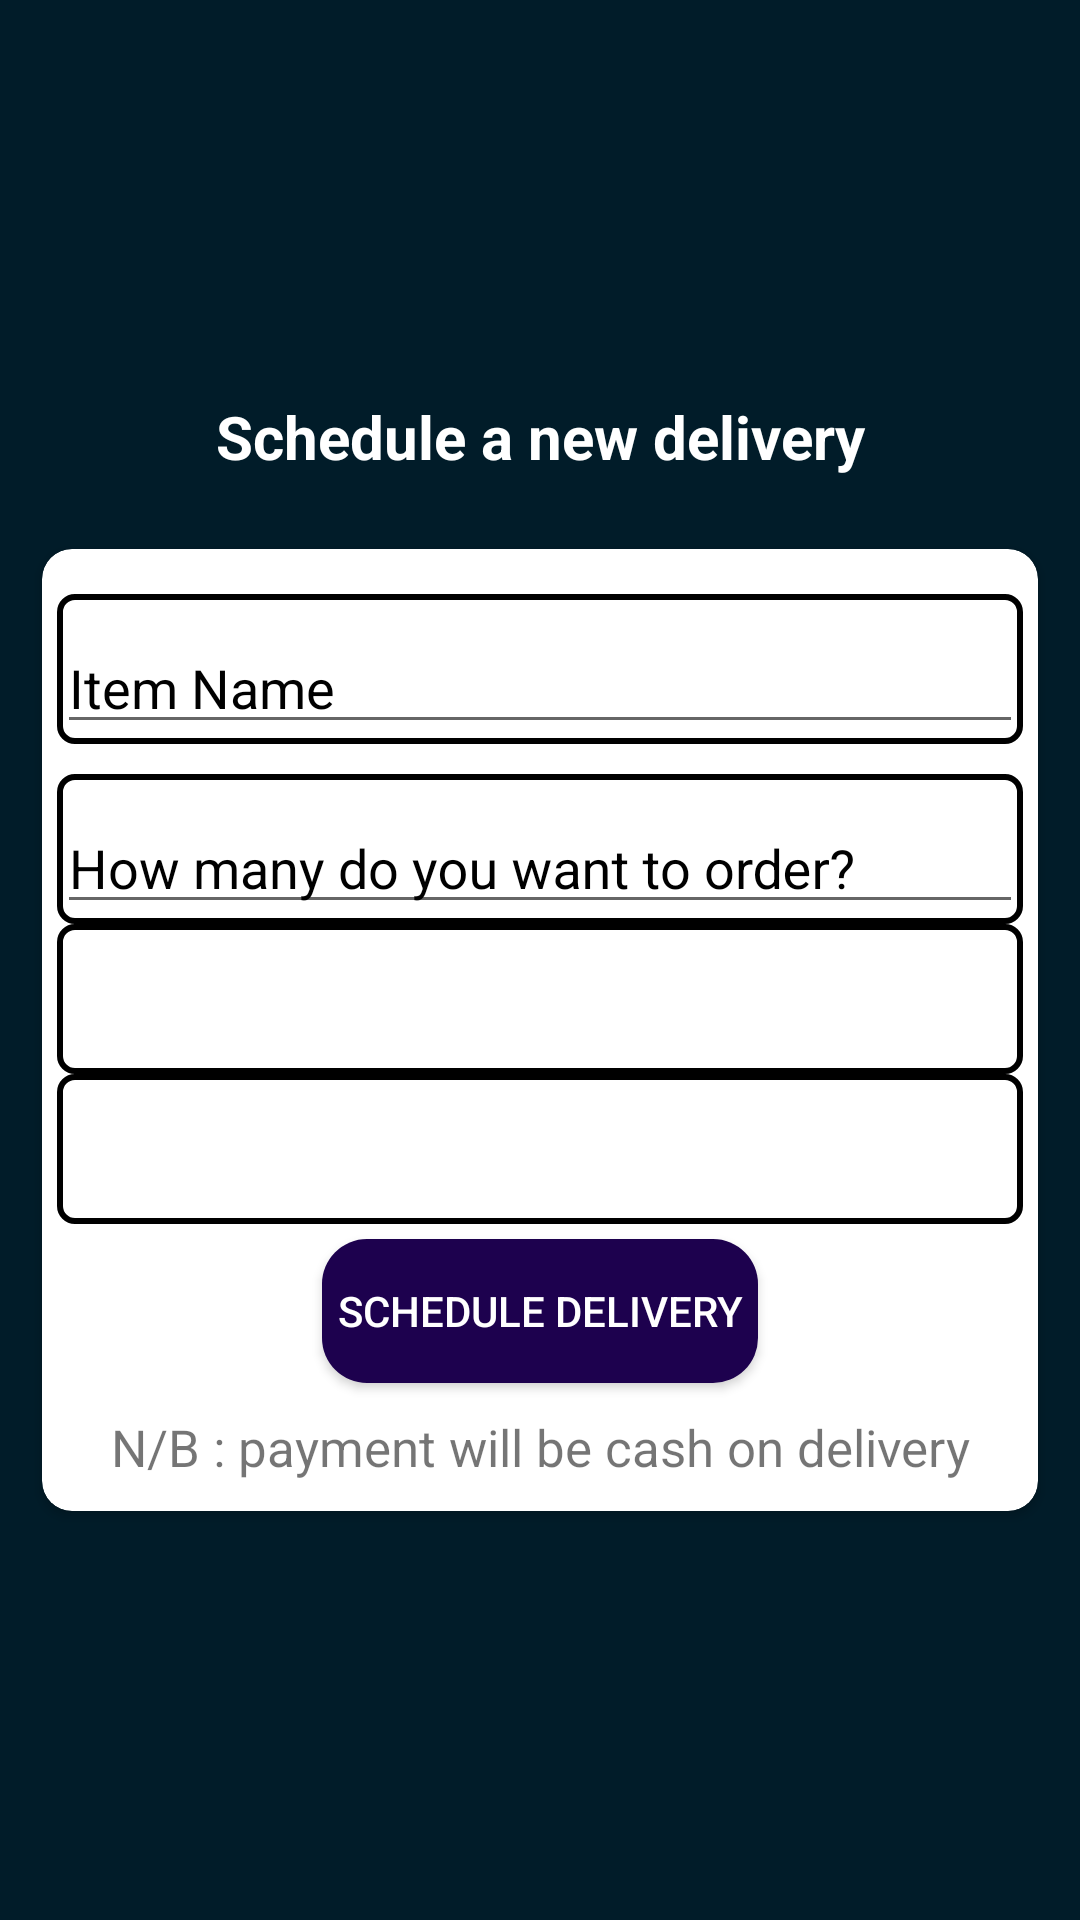

Android layout source for this screen:
<!-- AndroidManifest.xml: activity theme ActionBaEnabled -->
<!-- res/layout/activity_schedule.xml -->
<?xml version="1.0" encoding="utf-8"?>
<RelativeLayout xmlns:android="http://schemas.android.com/apk/res/android"
    xmlns:app="http://schemas.android.com/apk/res-auto"
    xmlns:tools="http://schemas.android.com/tools"
    android:layout_width="match_parent"
    android:layout_height="match_parent"
    android:background="#011C29"
    android:gravity="center"
    tools:context=".Activities.ScheduleActivity">

    <TextView
        android:id="@+id/consumable_header"
        android:layout_width="match_parent"
        android:layout_height="wrap_content"
        android:layout_gravity="center"
        android:layout_margin="5dp"
        android:padding="5dp"
        android:text="Schedule a new delivery"
        android:textAlignment="center"
        android:textColor="@android:color/white"
        android:textSize="20sp"
        android:textStyle="bold" />

    <androidx.cardview.widget.CardView
        android:layout_width="match_parent"
        android:layout_height="wrap_content"
        android:layout_below="@+id/consumable_header"
        android:layout_margin="14dp"
        app:cardCornerRadius="10dp">

        <LinearLayout
            android:layout_width="match_parent"
            android:layout_height="match_parent"

            android:layout_margin="5dp"
            android:orientation="vertical">

            <com.google.android.material.textfield.TextInputLayout
                android:layout_width="match_parent"
                android:layout_height="50dp"
                android:background="@drawable/stroke_bg"
                android:layout_marginTop="10dp"
                android:hint="Item Name"
                android:maxLines="1"
                android:textColorHint="@android:color/black">

                <com.google.android.material.textfield.TextInputEditText
                    android:id="@+id/schedule_consumable_name"
                    android:layout_width="match_parent"
                    android:singleLine="true"
                    android:maxLines="1"
                    android:inputType="text"
                    android:layout_height="wrap_content"
                    android:textColor="@color/colorPrimary" />
            </com.google.android.material.textfield.TextInputLayout>

            <com.google.android.material.textfield.TextInputLayout
                android:layout_width="match_parent"
                android:layout_height="50dp"
                android:background="@drawable/stroke_bg"
                android:layout_marginTop="10dp"
                android:hint="How many do you want to order?"
                android:textColorHint="@android:color/black">

                <com.google.android.material.textfield.TextInputEditText
                    android:id="@+id/schedule_consumable_total"
                    android:layout_width="match_parent"
                    android:maxLines="1"
                    android:inputType="number"
                    android:layout_height="wrap_content"
                    android:textColor="@color/colorPrimary" />
            </com.google.android.material.textfield.TextInputLayout>

            <Spinner
                android:id="@+id/spinner1"
                android:layout_height="50dp"
                android:background="@drawable/stroke_bg"
                android:layout_width="match_parent"
                android:padding="5dp"
                android:prompt="@string/_prompt" />

            <Spinner
                android:id="@+id/spinner_urgency"
                android:layout_width="match_parent"
                android:layout_height="50dp"
                android:background="@drawable/stroke_bg"
                android:padding="5dp"
                android:prompt="@string/_prompt" />





            <Button
                android:id="@+id/schedule_consumer_items"
                android:layout_width="wrap_content"
                android:layout_height="wrap_content"
                android:layout_gravity="center"
                android:layout_margin="5dp"
                android:background="@drawable/bg_round"
                android:padding="5dp"
                android:text="Schedule Delivery"
                android:textColor="@android:color/white" />

            <TextView
                android:layout_width="match_parent"
                android:layout_height="wrap_content"
                android:textSize="17sp"
                android:text="N/B : payment will be cash on delivery"
                android:padding="5dp"
                android:textAlignment="center"
                />
        </LinearLayout>

    </androidx.cardview.widget.CardView>

</RelativeLayout>
<!-- resources referenced by this layout -->
<resources>
  <color name="colorPrimary">#6200EE</color>
  <!-- drawable bg_round (drawable-v24) -->
  <shape xmlns:android="http://schemas.android.com/apk/res/android"
      android:shape="rectangle">
      <solid android:color="#1D014E" />
      <corners android:radius="15dp" />
  
  </shape>
  <!-- drawable stroke_bg (drawable) -->
  <?xml version="1.0" encoding="utf-8"?>
  <shape xmlns:android="http://schemas.android.com/apk/res/android"
      android:shape="rectangle">
      <corners android:radius="5dp" />
      <stroke
          android:width="2dp"
          android:color="#000" />
  </shape>
  <string name="_prompt">Choose Delivery Agent</string>
  <style name="ActionBaEnabled" parent="Theme.AppCompat.Light.DarkActionBar">
          
          <item name="colorPrimary">@color/colorPrimary</item>
          <item name="colorPrimaryDark">@color/colorPrimaryDark</item>
          <item name="colorAccent">@color/colorAccent</item>
      </style>
  <color name="colorPrimaryDark">#645585</color>
  <color name="colorAccent">#03DAC5</color>
  
  //login and register
</resources>
